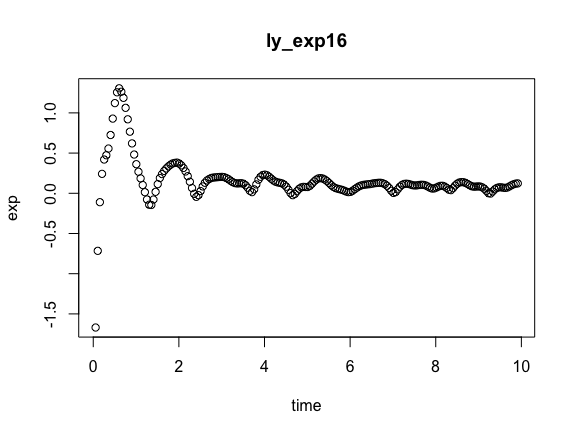

The table this chart was drawn from, first rows:
time, exp
0.05503, -1.669
0.1051, -0.7158
0.1551, -0.1104
0.2051, 0.2414
0.2551, 0.4199
0.3052, 0.473
0.3552, 0.5566
0.4053, 0.7249
0.4553, 0.9288
0.5053, 1.122
0.5554, 1.256
0.6054, 1.306
0.6555, 1.263
0.7055, 1.187
0.7556, 1.063
0.8056, 0.9201
0.8557, 0.7658
0.9057, 0.6204
0.9558, 0.482
1.006, 0.362
1.056, 0.2683
1.106, 0.1851
1.156, 0.1026
1.206, 0.0137
1.256, -0.07707
1.306, -0.1424
1.356, -0.1453
1.406, -0.07777
1.456, 0.01805
1.506, 0.1139
1.556, 0.1902
1.606, 0.2388
1.656, 0.2782
1.707, 0.309
1.757, 0.335
1.807, 0.3564
1.857, 0.3716
1.907, 0.3782
1.957, 0.3817
2.007, 0.37
2.057, 0.348
2.107, 0.3151
2.157, 0.2714
2.207, 0.2132
2.257, 0.1432
2.307, 0.06523
2.357, -0.007195
2.407, -0.04408
2.457, -0.02308
2.507, 0.02817
2.557, 0.08522
2.607, 0.1307
2.657, 0.1602
2.707, 0.1773
2.758, 0.1908
2.808, 0.196
2.858, 0.1981
2.908, 0.2006
2.958, 0.203
3.008, 0.204
... 139 more rows
